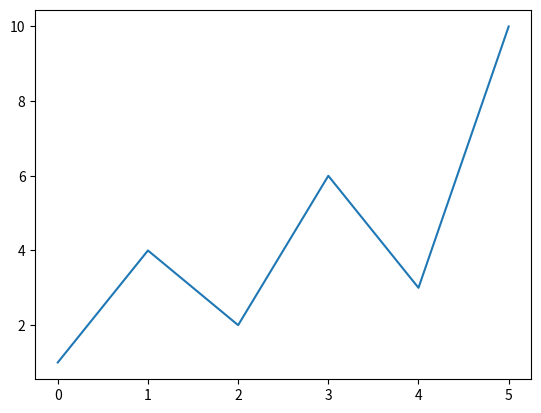

Write Python code to recreate this figure.
import numpy as np
import matplotlib.pyplot as plt

x = [1, 4, 2, 6, 3, 10]

plt.plot(x)

plt.show()